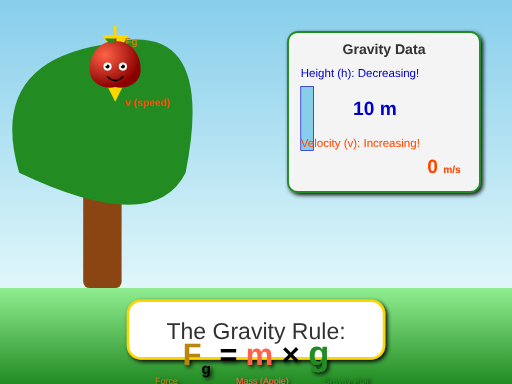
t = 0.00 s
t = 1.00 s: frame unchanged from t = 0.00 s, image omitted
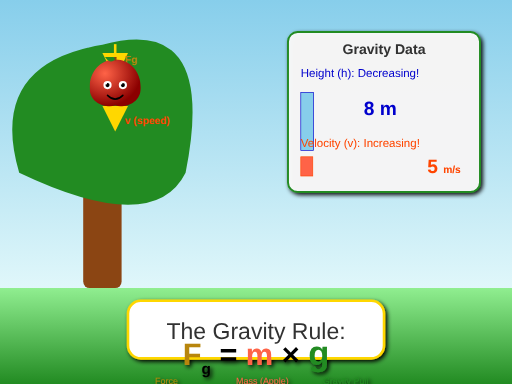
t = 2.00 s
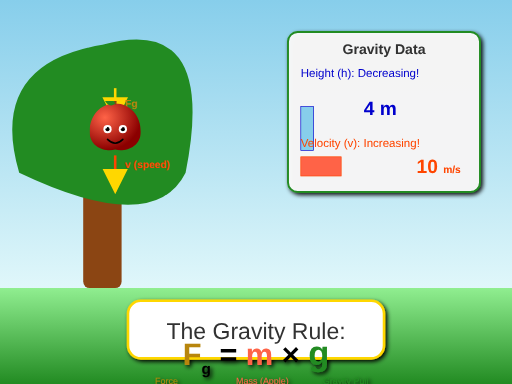
t = 3.00 s
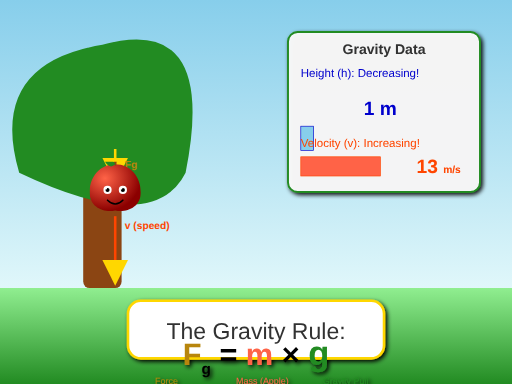
t = 4.00 s
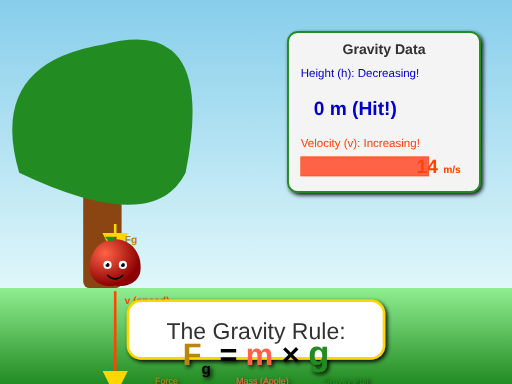
t = 5.00 s

The animated SVG that drew these frames (rendered in a browser with its animation timeline set to each time). Animation: 25 SMIL elements (animate=4,animateTransform=1,set=20); one cycle of 5.00 s.

<svg width="800" height="600" viewBox="0 0 800 600" xmlns="http://www.w3.org/2000/svg" style="font-family: 'Comic Sans MS', 'Chalkboard SE', sans-serif;">
  <defs>
    <linearGradient id="skyGrad" x1="0%" y1="0%" x2="0%" y2="100%">
      <stop offset="0%" style="stop-color:#87CEEB;" />
      <stop offset="100%" style="stop-color:#E0F7FA;" />
    </linearGradient>
    <linearGradient id="groundGrad" x1="0%" y1="0%" x2="0%" y2="100%">
      <stop offset="0%" style="stop-color:#90EE90;" />
      <stop offset="100%" style="stop-color:#228B22;" />
    </linearGradient>
    <radialGradient id="appleGrad" cx="30%" cy="30%" r="70%">
      <stop offset="0%" style="stop-color:#FF6347;" />
      <stop offset="100%" style="stop-color:#8B0000;" />
    </radialGradient>

    <marker id="arrowhead" markerWidth="10" markerHeight="10" refX="9" refY="5" orient="auto">
      <path d="M0,0 L10,5 L0,10 Z" fill="#FFD700" />
    </marker>

    <symbol id="happyApple" viewBox="0 0 100 100">
      <g>
        <path d="M50,5 C20,5 0,30 0,60 C0,90 30,100 50,95 C70,100 100,90 100,60 C100,30 80,5 50,5 Z" fill="url(#appleGrad)"/>
        <path d="M50,5 Q50,-15 65,-20" stroke="#8B4513" stroke-width="5" fill="none" stroke-linecap="round"/>
        <path d="M50,5 Q40,-15 30,0 Q40,15 50,5" fill="#228B22"/>
        
        <g transform="translate(0, 10)">
            <circle cx="35" cy="45" r="8" fill="#FFFFFF"/>
            <circle cx="65" cy="45" r="8" fill="#FFFFFF"/>
            <circle cx="35" cy="45" r="4" fill="#000000"/>
            <circle cx="65" cy="45" r="4" fill="#000000"/>
            <circle cx="32" cy="42" r="2" fill="#FFFFFF"/>
            <circle cx="62" cy="42" r="2" fill="#FFFFFF"/>
            <path d="M35,65 Q50,80 65,65" stroke="#000000" stroke-width="3" fill="none" stroke-linecap="round"/>
        </g>
      </g>
    </symbol>

    <filter id="boxShadow" x="-20%" y="-20%" width="140%" height="140%">
      <feGaussianBlur in="SourceAlpha" stdDeviation="3" />
      <feOffset dx="3" dy="3" result="offsetblur" />
      <feMerge>
        <feMergeNode in="offsetblur" />
        <feMergeNode in="SourceGraphic" />
      </feMerge>
    </filter>
  </defs>

  <rect x="0" y="0" width="800" height="450" fill="url(#skyGrad)" />
  <rect x="0" y="450" width="800" height="150" fill="url(#groundGrad)" />

  <g transform="translate(50, 50)">
    <rect x="80" y="200" width="60" height="200" fill="#8B4513" rx="10"/>
    <path d="M-20,220 Q-70,50 110,20 Q290,-30 240,220 Q190,320 -20,220 Z" fill="#228B22"/>
  </g>

  <g>
    <g id="fallingGroup" transform="translate(180, 100)">
      
      <g transform="translate(0, -60)">
          <line x1="0" y1="0" x2="0" y2="50" stroke="#FFD700" stroke-width="4" marker-end="url(#arrowhead)"/>
          <text x="15" y="30" font-size="16" fill="#B8860B" font-weight="bold">Fg</text>
      </g>

      <g transform="translate(0, 45)">
          <line x1="0" y1="0" x2="0" y2="10" stroke="#FF4500" stroke-width="4" marker-end="url(#arrowhead)">
             <animate attributeName="y2" values="10; 40; 100; 160" dur="4s" fill="freeze" begin="1s" calcMode="spline" keySplines="0.5 0 1 1; 0.5 0 1 1; 0.5 0 1 1"/>
          </line>
          <text x="15" y="20" font-size="16" fill="#FF4500" font-weight="bold">v (speed)</text>
      </g>

      <use href="#happyApple" width="80" height="80" x="-40" y="-40" />

      <animateTransform attributeName="transform" type="translate"
        values="180,100; 180,410"
        dur="4s" begin="1s" fill="freeze"
        calcMode="spline" keyTimes="0; 1" keySplines="0.42 0 1 1"
      />
    </g>
  </g>

  <g transform="translate(450, 50)" filter="url(#boxShadow)">
    <rect x="0" y="0" width="300" height="250" rx="15" fill="rgba(255,255,255,0.9)" stroke="#228B22" stroke-width="3"/>
    <text x="150" y="35" font-size="22" font-weight="bold" fill="#333" text-anchor="middle">Gravity Data</text>

    <g transform="translate(20, 70)">
        <text x="0" y="0" font-size="18" fill="#0000CD">Height (h): Decreasing!</text>
        <rect x="0" y="15" width="20" height="100" fill="#87CEEB" stroke="#0000CD">
             <animate attributeName="height" values="100; 0" dur="4s" begin="1s" fill="freeze" calcMode="spline" keySplines="0.42 0 1 1"/>
             <animate attributeName="y" values="15; 115" dur="4s" begin="1s" fill="freeze" calcMode="spline" keySplines="0.42 0 1 1"/>
        </rect>
        
        <g font-size="30" font-weight="bold" fill="#0000CD" text-anchor="end" transform="translate(150, 60)">
            <text>10 m<set attributeName="display" to="none" begin="1s"/></text>
            <text display="none">10 m<set attributeName="display" to="inline" begin="1s"/><set attributeName="display" to="none" begin="2s"/></text>
            <text display="none">8 m<set attributeName="display" to="inline" begin="2s"/><set attributeName="display" to="none" begin="3s"/></text>
            <text display="none">4 m<set attributeName="display" to="inline" begin="3s"/><set attributeName="display" to="none" begin="4s"/></text>
            <text display="none">1 m<set attributeName="display" to="inline" begin="4s"/><set attributeName="display" to="none" begin="5s"/></text>
            <text display="none">0 m (Hit!)<set attributeName="display" to="inline" begin="5s"/></text>
        </g>
    </g>

    <g transform="translate(20, 180)">
        <text x="0" y="0" font-size="18" fill="#FF4500">Velocity (v): Increasing!</text>
        <rect x="0" y="15" width="0" height="30" fill="#FF6347" stroke="#FF4500">
             <animate attributeName="width" values="0; 200" dur="4s" begin="1s" fill="freeze" calcMode="spline" keySplines="0.42 0 1 1"/>
        </rect>
        
        <g font-size="30" font-weight="bold" fill="#FF4500" text-anchor="end" transform="translate(250, 40)">
             <text>0 <tspan font-size="16">m/s</tspan><set attributeName="display" to="none" begin="1s"/></text>
             <text display="none">0 <tspan font-size="16">m/s</tspan><set attributeName="display" to="inline" begin="1s"/><set attributeName="display" to="none" begin="2s"/></text>
             <text display="none">5 <tspan font-size="16">m/s</tspan><set attributeName="display" to="inline" begin="2s"/><set attributeName="display" to="none" begin="3s"/></text>
             <text display="none">10 <tspan font-size="16">m/s</tspan><set attributeName="display" to="inline" begin="3s"/><set attributeName="display" to="none" begin="4s"/></text>
             <text display="none">13 <tspan font-size="16">m/s</tspan><set attributeName="display" to="inline" begin="4s"/><set attributeName="display" to="none" begin="5s"/></text>
             <text display="none">14 <tspan font-size="16">m/s</tspan><set attributeName="display" to="inline" begin="5s"/></text>
        </g>
    </g>
  </g>

  <g transform="translate(400, 520)" text-anchor="middle" filter="url(#boxShadow)">
    <rect x="-200" y="-50" width="400" height="90" rx="20" fill="#FFFFFF" stroke="#FFD700" stroke-width="4"/>
    <text x="0" y="10" font-size="36" fill="#333">
      The Gravity Rule:
    </text>
    <text x="0" y="50" font-size="48" font-weight="bold">
      <tspan fill="#B8860B">F</tspan><tspan baseline-shift="sub" font-size="24">g</tspan> = <tspan fill="#FF6347">m</tspan> × <tspan fill="#228B22" font-size="54">g</tspan>
    </text>
    <text x="-140" y="80" font-size="14" fill="#B8860B">Force</text>
    <text x="10" y="80" font-size="14" fill="#FF6347">Mass (Apple)</text>
    <text x="140" y="80" font-size="14" fill="#228B22">Gravity Pull</text>
  </g>

</svg>